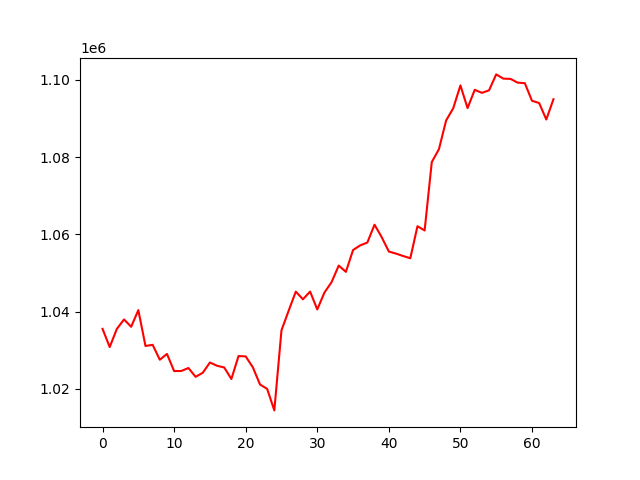

The data file committed next to this chart (first rows):
, 0
0, 1035538
1, 1030837
2, 1035532
3, 1037974
4, 1036085
5, 1040386
6, 1031103
7, 1031414
8, 1027550
9, 1029062
10, 1024616
11, 1024644
12, 1025412
13, 1023130
14, 1024167
15, 1026834
16, 1025991
17, 1025546
18, 1022571
19, 1028505
20, 1028412
21, 1025587
22, 1021149
23, 1020007
24, 1014443
25, 1035171
26, 1040220
27, 1045174
28, 1043189
29, 1045187
30, 1040563
31, 1044927
32, 1047633
33, 1051919
34, 1050288
35, 1055931
36, 1057141
37, 1057883
38, 1062493
39, 1059273
40, 1055544
41, 1055010
42, 1054391
43, 1053803
44, 1062094
45, 1060994
46, 1078701
47, 1082028
48, 1089449
49, 1092634
50, 1098531
51, 1092661
52, 1097389
53, 1096603
54, 1097257
55, 1101380
56, 1100287
57, 1100214
58, 1099249
59, 1099107
... 4 more rows
